Image classification data set "DiabeticBahia_split_2" (Nour-el-houda34/Diabetic-Retinopathy on GitHub). Class labels (5): healthy, mild diabetic retinopathy, moderate diabetic retinopathy, proliferate DR, severe diabetic retinopathy.

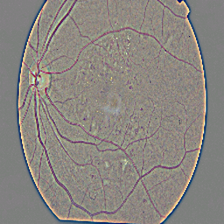
Label: moderate diabetic retinopathy

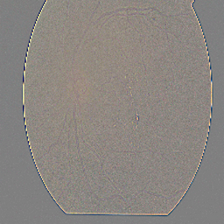
Label: proliferate DR

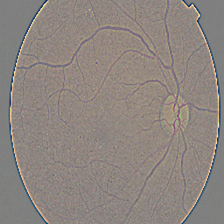
Label: mild diabetic retinopathy

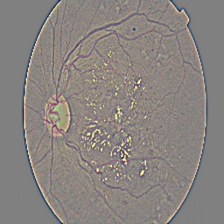
Label: moderate diabetic retinopathy

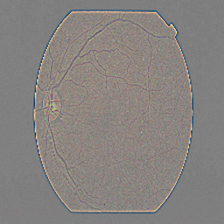
Label: severe diabetic retinopathy

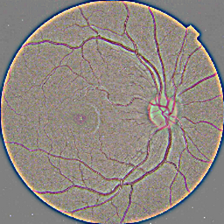
Label: healthy
